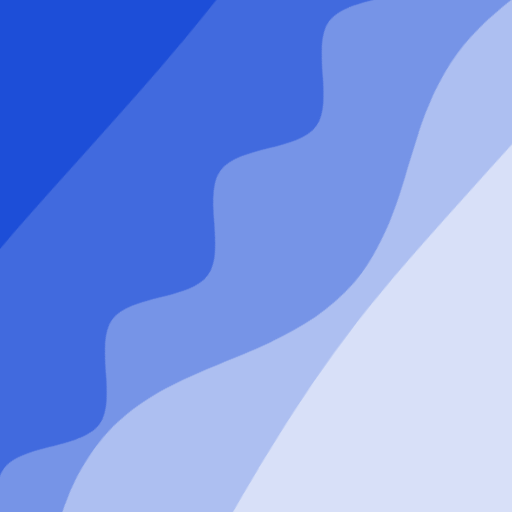
t = 0.00 s
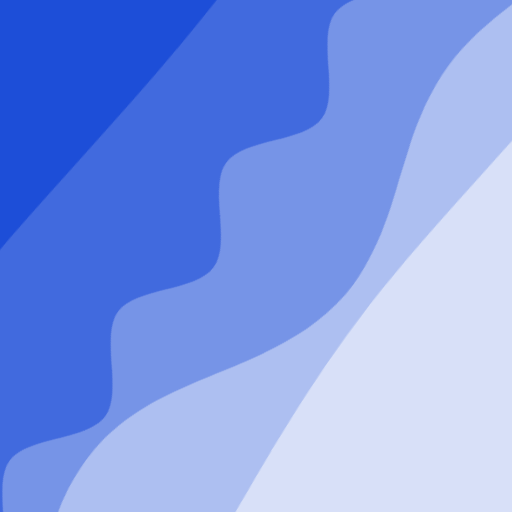
t = 2.50 s
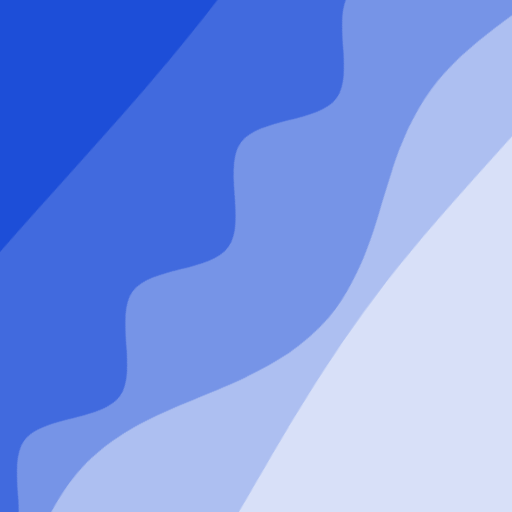
t = 5.00 s
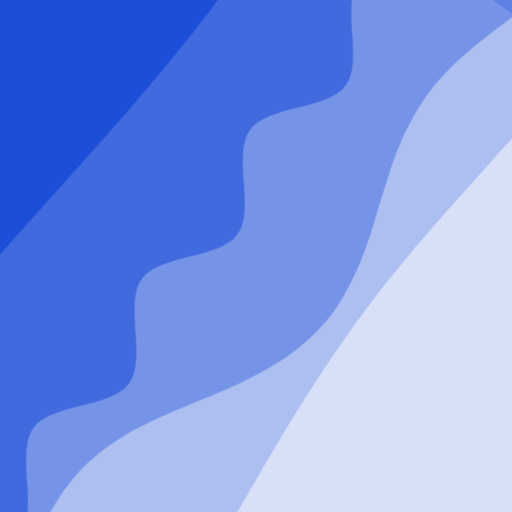
t = 7.50 s

The animated SVG that drew these frames (rendered in a browser with its animation timeline set to each time). Animation: 2 CSS @keyframes rules; frames cover the first 7.50 s, repeats indefinitely.

<svg xmlns="http://www.w3.org/2000/svg" viewBox="0 0 100 100" fill="none" shape-rendering="auto" aria-hidden="true"><!-- Generated by DiceBear (https://www.dicebear.com) --><metadata xmlns:rdf="http://www.w3.org/1999/02/22-rdf-syntax-ns#" xmlns:xsi="http://www.w3.org/2001/XMLSchema-instance" xmlns:dc="http://purl.org/dc/elements/1.1/" xmlns:dcterms="http://purl.org/dc/terms/"><rdf:RDF><rdf:Description><dc:title>Waves</dc:title><dc:creator>DiceBear</dc:creator><dc:source xsi:type="dcterms:URI">https://www.dicebear.com</dc:source><dcterms:license xsi:type="dcterms:URI">https://creativecommons.org/publicdomain/zero/1.0/</dcterms:license><dc:rights>“Waves” (https://www.dicebear.com) by “DiceBear”, licensed under “CC0 1.0” (https://creativecommons.org/publicdomain/zero/1.0/)</dc:rights></rdf:Description></rdf:RDF></metadata><defs><g id="layer-calm-49d74c59"><path d="M0 16c28 0 52-6 84-5s72 10 116 5v114H0Z" fill="#ffffff"/></g><g id="layer-ripple-49d74c59"><path d="M0 12c6 0 12 10 18 10s12-10 18-10 12 10 18 10 12-10 18-10 12 10 18 10 12-10 18-10 12 10 18 10 12-10 18-10 12 10 18 10 12-10 18-10 12 6 20 5v113H0Z" fill="#ffffff"/></g><g id="layer-swell-49d74c59"><path d="M0 24C25 24 35 0 62 0c22 0 34 20 56 22 18 1 30-10 48-10 12 0 24 6 34 8v110H0Z" fill="#ffffff"/></g><g id="body-quartet-49d74c59"><g opacity=".16"><g class="dbwa-l1"><use transform="translate(-50) translate(-23.6188, -2.89536)" href="#layer-calm-49d74c59"/></g></g><g opacity=".28"><g class="dbwa-l2"><use transform="translate(-50 22) translate(1.4512, 0.57824)" href="#layer-ripple-49d74c59"/></g></g><g opacity=".4"><g class="dbwa-l3"><use transform="translate(-50 44) translate(-10.902, 2.57127)" href="#layer-swell-49d74c59"/></g></g><g opacity=".52"><g class="dbwa-l4"><use transform="translate(-50 66) translate(17.0354, -3.445)" href="#layer-calm-49d74c59"/></g></g></g><g id="bodyFree-default-49d74c59"><use href="#body-quartet-49d74c59"/></g><g id="rotation-free-49d74c59"><use transform="rotate(-53.9842, 50, 50)" href="#bodyFree-default-49d74c59"/></g><g id="animation-medium-49d74c59"><g class="dbwa-medium"/><style>svg:has(.dbwa-medium){--dbwa-t:1;--dbwa-p:running}@media (prefers-reduced-motion: no-preference){@keyframes dbwaDriftA{0%,100%{transform:translateX(0)}50%{transform:translateX(-10px)}} @keyframes dbwaDriftB{0%,100%{transform:translateX(0)}50%{transform:translateX(10px)}} .dbwa-l1{animation:dbwaDriftA calc(var(--dbwa-t,1)*20s) ease-in-out infinite} .dbwa-l2{animation:dbwaDriftB calc(var(--dbwa-t,1)*16.5s) ease-in-out infinite} .dbwa-l3{animation:dbwaDriftA calc(var(--dbwa-t,1)*13.5s) ease-in-out infinite} .dbwa-l4{animation:dbwaDriftB calc(var(--dbwa-t,1)*11s) ease-in-out infinite} .dbwa-l5{animation:dbwaDriftA calc(var(--dbwa-t,1)*9.5s) ease-in-out infinite} .dbwa-l6{animation:dbwaDriftB calc(var(--dbwa-t,1)*8s) ease-in-out infinite}.dbwa-l1,.dbwa-l2,.dbwa-l3,.dbwa-l4,.dbwa-l5,.dbwa-l6{animation-play-state:var(--dbwa-p,paused)}}</style></g><clipPath id="clip-49d74c59"><rect width="100" height="100" rx="0" ry="0"/></clipPath></defs><g clip-path="url(#clip-49d74c59)"><rect width="100" height="100" fill="#1d4ed8"/><use href="#rotation-free-49d74c59"/><use href="#animation-medium-49d74c59"/></g></svg>
